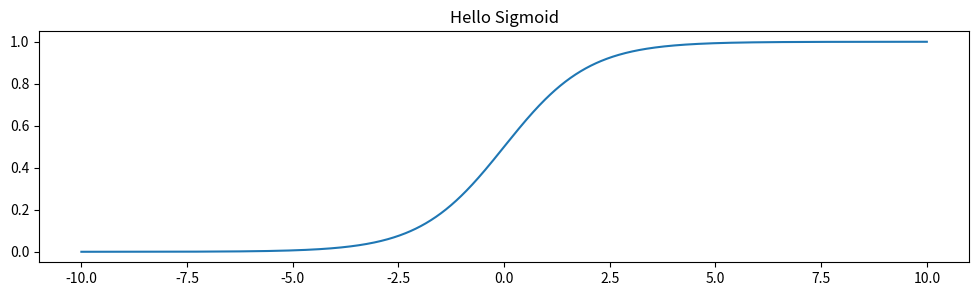

Here is the Python script that generated this plot:
import numpy as np
import matplotlib.pyplot as plt
import seaborn

#using sigmoid naja
x = np.linspace(-10, 10, num=1000)
plt.figure(figsize= (12,3))
plt.plot( x, 1/ (1+np.exp(-x)))
plt.title("Hello Sigmoid")
plt.show()